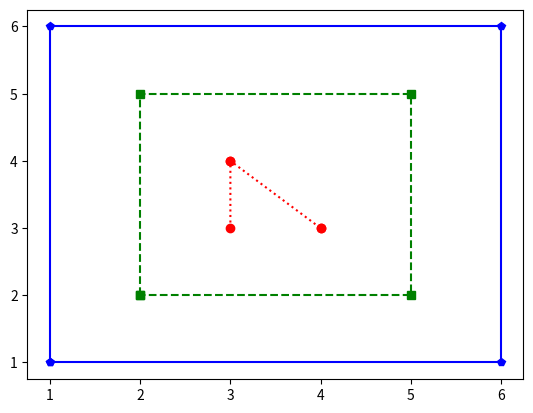

Here is the Python script that generated this plot:
import matplotlib.pyplot as plt

def small():
  x = [3, 3, 3, 4, 4]
  y = [3, 4, 4, 3, 3]
  plt.plot(x,y, "r:o")

def medium():
  x = [2, 2, 5, 5, 2]
  y = [2, 5, 5, 2, 2]
  plt.plot(x,y, "g--s")

def large():
  x = [1, 1, 6, 6, 1]
  y = [1, 6, 6, 1, 1]
  plt.plot(x,y, "b-p")

def run():
  small()
  medium()
  large()
  plt.show()

run()  